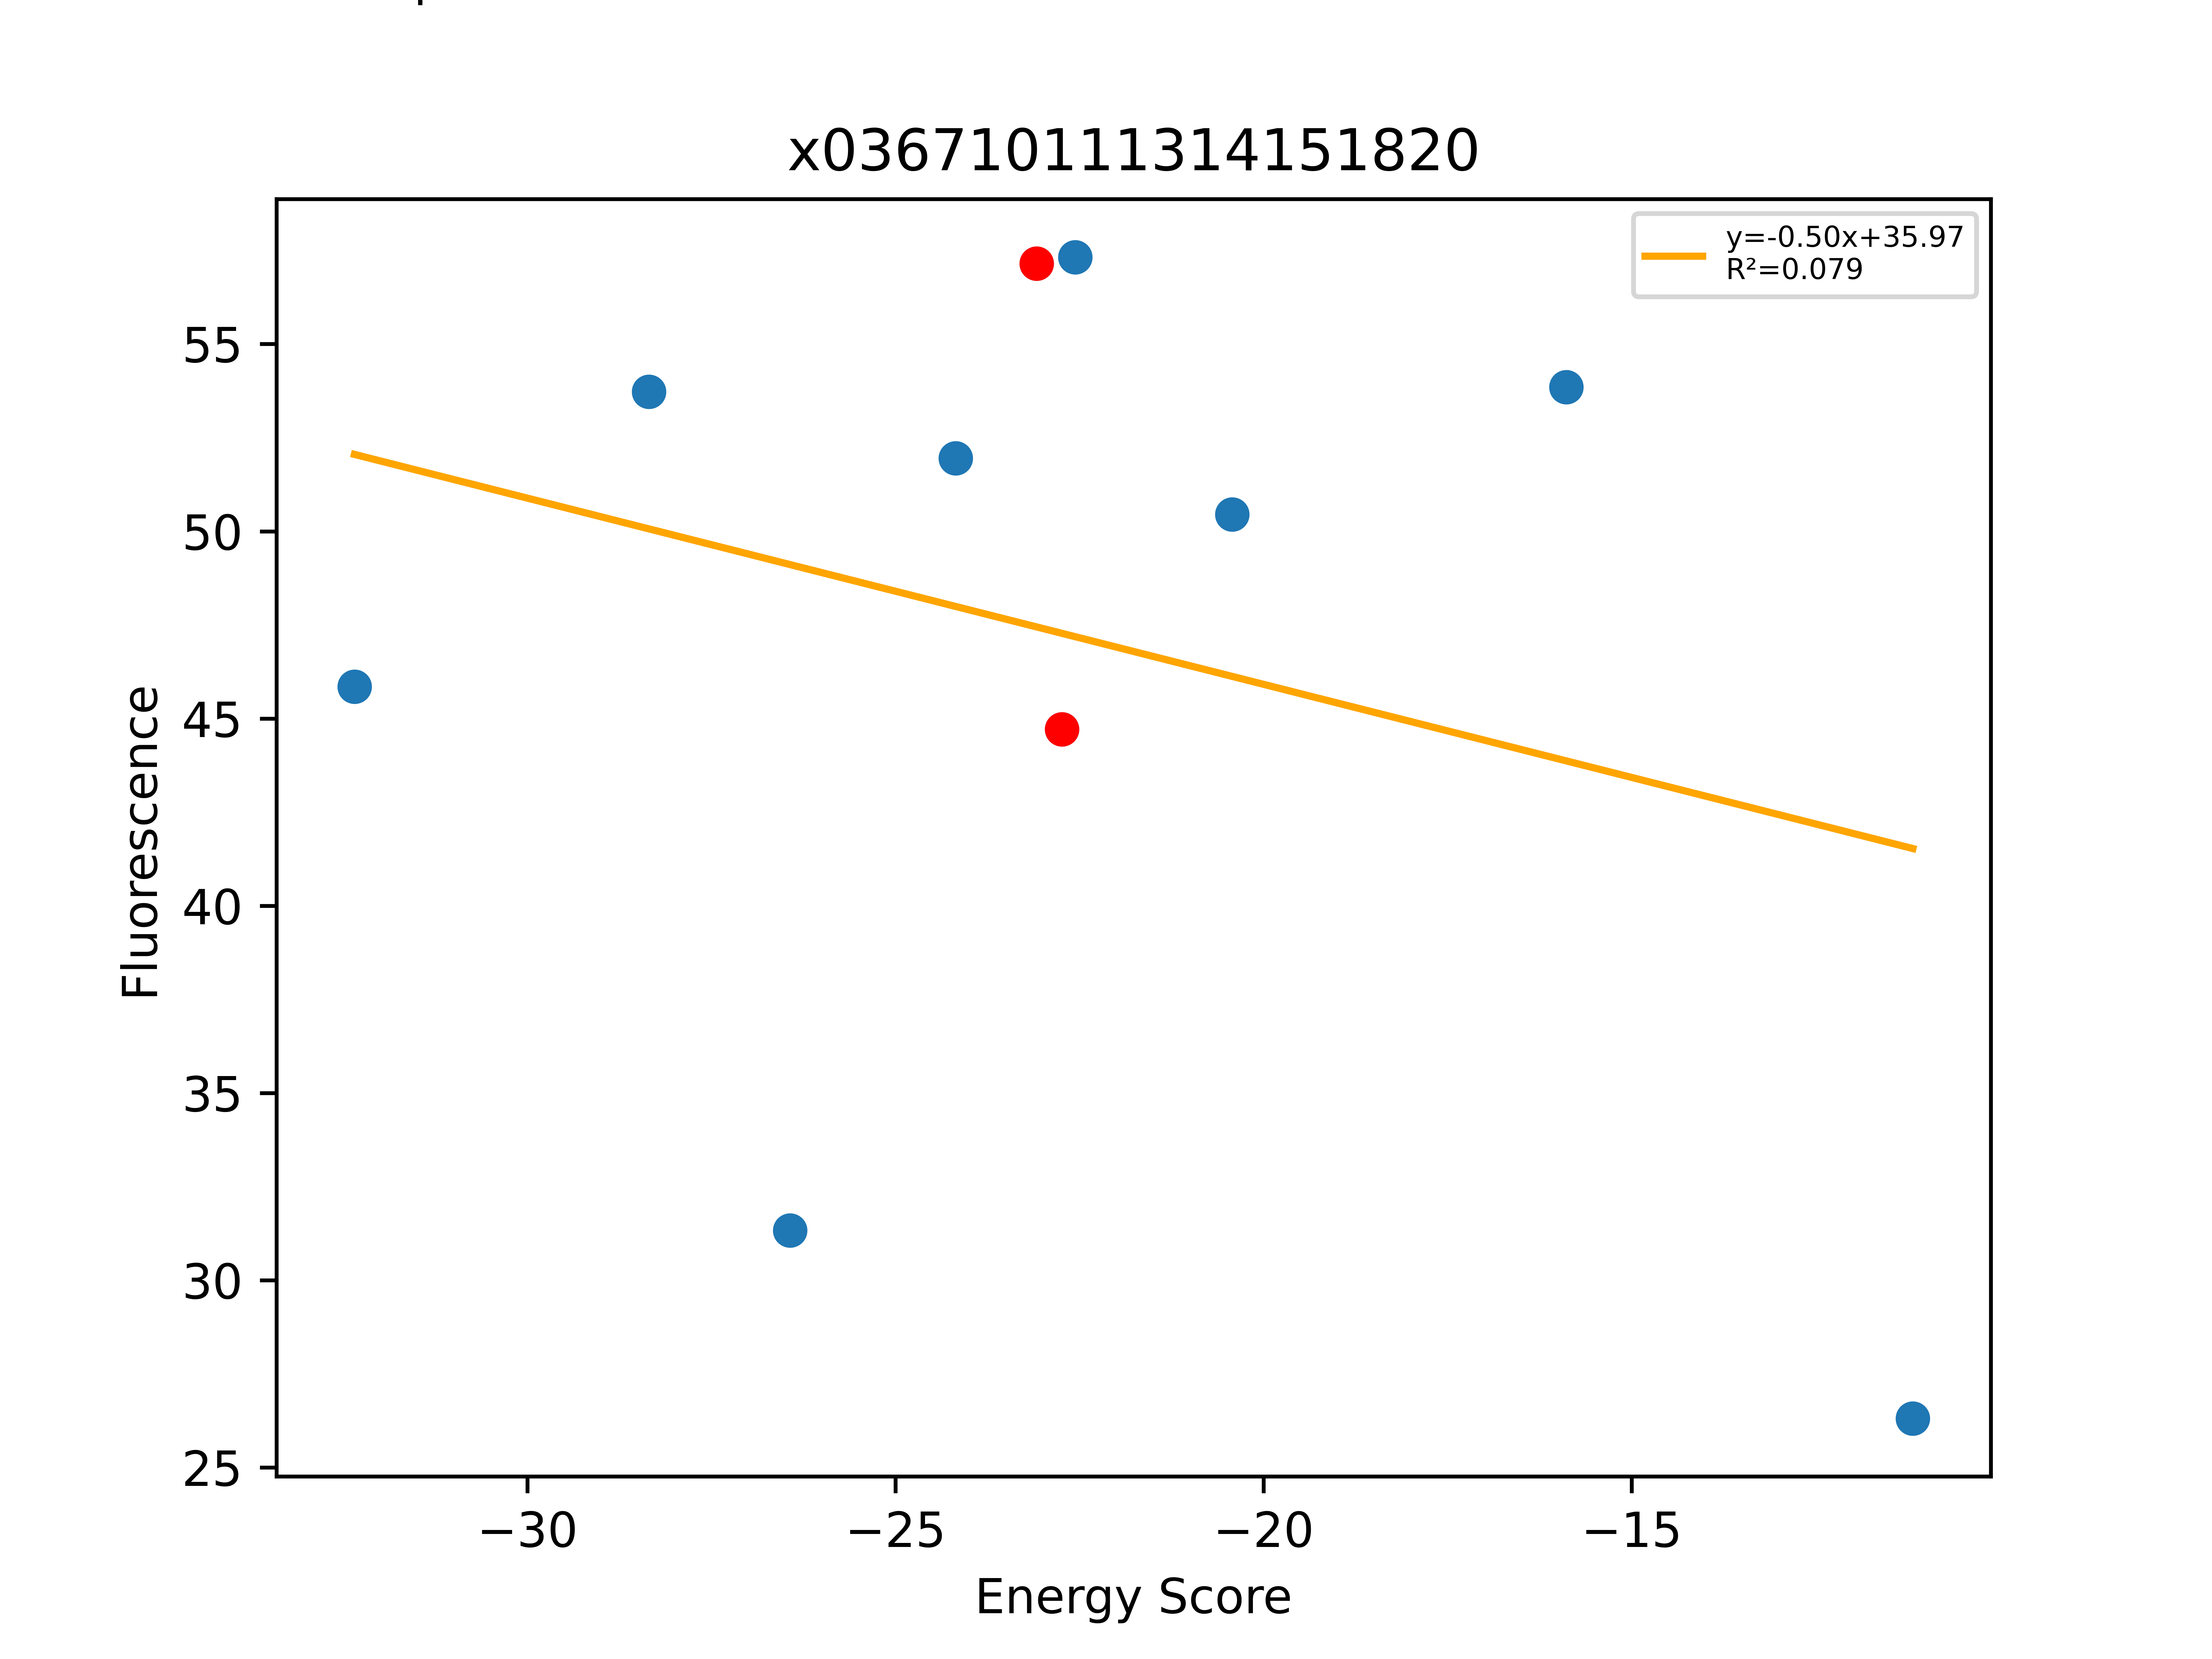

The file beside this chart, header and first rows:
Sequence, EnergyScore, Fluorescence, FluorStdDev, PercentGpa, PercentGpaStdDev, MaltosePercentDiff, Dimer, Monomer, DimerDiff, VDWDimer, VDWDiff, HBONDDimer, HBONDDiff, IMM1Dimer, IMM1Diff, SequenceProbability, DimerSasa, MonomerSasa, startXShift, xShift, xShiftDiff, startCrossingAngle, crossingAngle
LLLFLLLTLLGALLTVLLILI, -32.35, 50349, 3925, 45.85, 3.574, -87.68, -404.7, -372.4, 1.048, -88.3, 0.7894, -78.5, 1.427, -237.9, -1.169, 0.0002945, 3792, 4614, 7.347, 7.133, 0.2143, -53.61, -53.91
LLLFLLLVLLGALVTLLLILI, -28.35, 58991, 5809, 53.72, 5.29, -100.0, -397.7, -369.3, -0.1085, -93.24, -3.574, -65.28, 4.635, -239.2, -1.169, 0.0003342, 3745, 4619, 7.721, 7.296, 0.4251, -49.7, -51.38
LLLFLLLVLLGALVWLLLILI, -26.43, 34404, 3936, 31.33, 3.585, -100.0, -396, -369.6, 1.586, -93.22, -3.554, -58.08, 11.83, -244.7, -6.694, 0.0001427, 3776, 4769, 7.721, 7.296, 0.4251, -49.7, -51.38
LLLFLLYSLLGALLTVLLILI, -24.18, 57045, 7995, 51.95, 7.281, -100.0, -391.7, -367.5, 14.09, -73.16, 15.92, -79.92, 0.0, -238.6, -1.829, 0.0003324, 3844, 4726, 7.347, 7.133, 0.2143, -53.61, -53.91
LLLFLLLSLLGALLTVLLILI, -23.08, 62754, 35798, 57.15, 32.6, -100.0, -405.8, -382.7, -5.396, -89.09, -1.211, -79.92, -2.601, -236.8, -1.584, 0.000589, 3859, 0.0, 7.347, 7.133, 0.2143, -53.61, -53.91
LLLFLLLVLLGALVSLLLILI, -22.74, 49097, 10271, 44.71, 9.354, -100.0, -397.6, -374.9, -12.98, -89.66, -1.679, -69.92, -7.808, -238, -3.498, 0.0003342, 3864, 0.0, 7.721, 7.296, 0.4251, -49.7, -51.38
LLLFLLLALLGALLTVLLILI, -22.56, 62940, 18183, 57.32, 16.56, -100.0, -389.9, -367.3, 15.91, -90.4, -1.311, -64.73, 15.19, -234.7, 2.028, 0.0003772, 3818, 4599, 7.347, 7.133, 0.2143, -53.61, -53.91
LLLFLLLVLLGALVALLLILI, -20.43, 55393, 22173, 50.45, 20.19, , -384.8, -364.4, 12.81, -90.72, -1.058, -58.08, 11.83, -236, 2.03, 0.000214, 3767, 4599, 7.721, 7.296, 0.4251, -49.7, -51.38
LLLFLLFVLLGALVSLLLILI, -15.89, 59126, 10355, 53.85, 9.431, -41.99, -377.1, -361.2, 20.46, -69.84, 19.82, -69.92, -5.68434e-14, -237.4, 0.6352, 0.0002507, 3809, 4688, 7.721, 7.296, 0.4251, -49.7, -51.38
LLLFLLLSLLGALLYVLLILI, -11.18, 28891, 0.0, 26.31, 0.0, -9.234, -382.2, -371, 23.59, -68.03, 21.06, -73.97, 5.949, -240.2, -3.415, 0.0002515, 3839, 4719, 7.347, 7.133, 0.2143, -53.61, -53.91
